Run: headless pygame with SDL's dummy video driver; simulated clock (each Clock.tick advances the game by its frame time, no real sleeping); random seed 0; keys injected as events and as key.get_pressed() state; mouse plan: one left click at the window centre at the start of phase 2, then a move to the lower-right quarter at the start of phase 3.
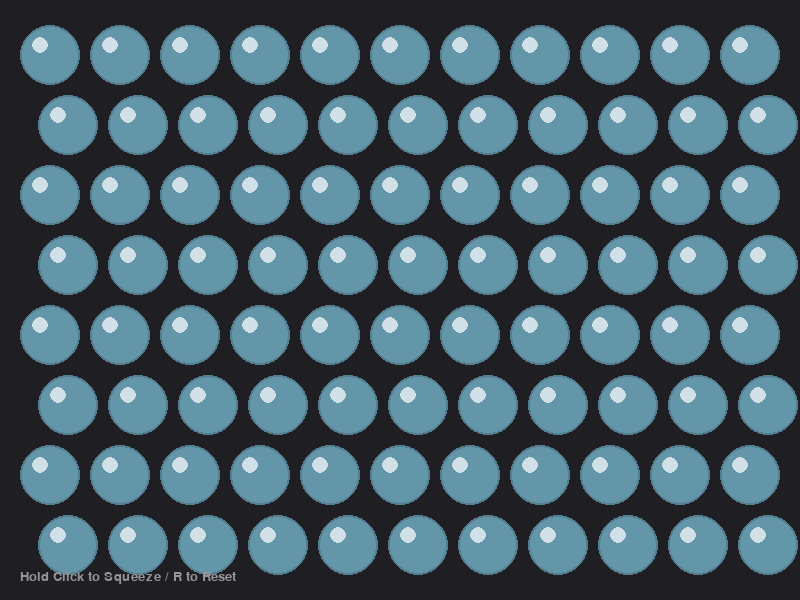
Frame 1 of 4 · flips 1–60 · no input
Frame 2 of 4 · flips 61–180 · clicked the window centre · tapped SPACE, RETURN · held RIGHT (→), D · screen unchanged from frame 1, image omitted
Frame 3 of 4 · flips 181–300 · moved the mouse to the lower-right quarter · held DOWN (↓), S · screen unchanged from frame 2, image omitted
Frame 4 of 4 · flips 301–420 · held LEFT (←), A, UP (↑), W · screen unchanged from frame 3, image omitted

The pygame program that drew these frames:

import pygame
import math
import random

# --- 設定パラメータ ---
WIDTH, HEIGHT = 800, 600
BG_COLOR = (30, 30, 35)  # 背景

# プチプチの設定
BUBBLE_RADIUS = 30  # 半径
SPACING = 70  # 間隔
COLOR_BUBBLE_BASE = (100, 150, 170)  # 通常時
COLOR_HIGHLIGHT = (255, 255, 255)  # 光沢
COLOR_STRESS = (200, 220, 255)  # 限界時
COLOR_POPPED = (60, 70, 80)  # 潰れた後

# 物理設定
POP_THRESHOLD = 1.0  # 破裂閾値
PRESSURE_SPEED = 0.04  # 押し込む速さ（少しゆっくりにして溜め感アップ）
RECOVERY_SPEED = 0.1  # 戻る速さ


class Particle:
    """弾けた時の破片"""

    def __init__(self, x, y):
        self.x = x
        self.y = y
        angle = random.uniform(0, math.pi * 2)
        speed = random.uniform(2, 8)
        self.vx = math.cos(angle) * speed
        self.vy = math.sin(angle) * speed
        self.life = 255
        self.size = random.randint(2, 5)

    def update(self):
        self.x += self.vx
        self.y += self.vy
        self.vy += 0.5  # 重力
        self.life -= 15  # フェードアウト

    def draw(self, screen):
        if self.life > 0:
            s = pygame.Surface((self.size * 2, self.size * 2), pygame.SRCALPHA)
            pygame.draw.circle(
                s, (200, 220, 255, max(0, self.life)), (self.size, self.size), self.size
            )
            screen.blit(s, (self.x - self.size, self.y - self.size))


class Bubble:
    def __init__(self, x, y):
        self.x = x
        self.y = y
        self.radius = BUBBLE_RADIUS

        self.pressure = 0.0  # 現在の圧力 (0.0 ~ 1.0)
        self.is_popped = False

        # 震え演出用
        self.shake_x = 0
        self.shake_y = 0

    def update(self, mouse_pos, mouse_pressed):
        if self.is_popped:
            return False

        # マウスとの距離
        dx = mouse_pos[0] - self.x
        dy = mouse_pos[1] - self.y
        dist = math.hypot(dx, dy)

        # 判定：マウスが乗っていて、かつ左クリックされている
        if dist < self.radius + 5 and mouse_pressed:
            # 圧力を高める
            if self.pressure < POP_THRESHOLD:
                self.pressure += PRESSURE_SPEED

                # 限界に近いと震える
                if self.pressure > 0.6:
                    shake_amount = (self.pressure - 0.6) * 8
                    self.shake_x = random.uniform(-shake_amount, shake_amount)
                    self.shake_y = random.uniform(-shake_amount, shake_amount)
            else:
                # 限界突破 -> 破裂
                self.pop()
                return True
        else:
            # 離すと圧力が戻る
            self.pressure -= RECOVERY_SPEED
            self.shake_x = 0
            self.shake_y = 0
            if self.pressure < 0:
                self.pressure = 0.0

        return False

    def pop(self):
        self.is_popped = True
        self.pressure = 0.0
        self.shake_x = 0
        self.shake_y = 0

    def draw(self, screen):
        cx = int(self.x + self.shake_x)
        cy = int(self.y + self.shake_y)

        if self.is_popped:
            # --- 潰れた状態 ---
            pygame.draw.circle(screen, COLOR_POPPED, (cx, cy), self.radius)
            # シワ
            pygame.draw.arc(
                screen, (40, 50, 60), (cx - 15, cy - 15, 30, 30), 0, 3.14, 2
            )
            pygame.draw.line(screen, (40, 50, 60), (cx - 10, cy), (cx + 10, cy + 5), 2)
        else:
            # --- 生きている状態 ---

            # 変形
            squish = self.pressure * 4

            # ★ここが修正ポイント：色の計算結果を整数(int)にする
            # floatのままだとエラーになるため変換
            base_c = tuple(
                min(255, max(0, int(c + (s - c) * self.pressure)))
                for c, s in zip(COLOR_BUBBLE_BASE, COLOR_STRESS)
            )

            # 本体
            pygame.draw.circle(screen, base_c, (cx, cy), int(self.radius + squish))

            # 影（右下）
            # 半透明を描くためにSurfaceを使う
            s_shadow = pygame.Surface(
                (self.radius * 2 + 10, self.radius * 2 + 10), pygame.SRCALPHA
            )
            pygame.draw.circle(
                s_shadow,
                (0, 0, 0, 40),
                (self.radius + 5, self.radius + 5),
                self.radius,
                width=2,
            )
            screen.blit(s_shadow, (cx - self.radius - 5, cy - self.radius - 5))

            # 凹み影（中心）
            if self.pressure > 0.1:
                shadow_radius = int(self.radius * 0.8 * self.pressure)
                if shadow_radius > 0:
                    s = pygame.Surface(
                        (shadow_radius * 2, shadow_radius * 2), pygame.SRCALPHA
                    )
                    alpha = int(100 * self.pressure)
                    pygame.draw.circle(
                        s,
                        (0, 0, 0, alpha),
                        (shadow_radius, shadow_radius),
                        shadow_radius,
                    )
                    screen.blit(s, (cx - shadow_radius, cy - shadow_radius))

            # ハイライト（光沢）
            hl_offset = 10 * (1.0 - self.pressure * 0.5)
            hl_pos_x = cx - hl_offset
            hl_pos_y = cy - hl_offset
            hl_radius = 8 + squish

            s_hl = pygame.Surface((40, 40), pygame.SRCALPHA)
            pygame.draw.circle(s_hl, (*COLOR_HIGHLIGHT, 180), (20, 20), hl_radius)
            screen.blit(s_hl, (hl_pos_x - 20, hl_pos_y - 20))


def main():
    pygame.init()
    screen = pygame.display.set_mode((WIDTH, HEIGHT))
    pygame.display.set_caption("Bubble Wrap: Press and Hold to Pop")
    clock = pygame.time.Clock()
    font = pygame.font.SysFont("Arial", 20)

    bubbles = []
    # 配置計算
    cols = int(WIDTH // SPACING)
    rows = int(HEIGHT // SPACING)

    offset_x = (WIDTH - (cols * SPACING)) / 2 + SPACING / 2
    offset_y = (HEIGHT - (rows * SPACING)) / 2 + SPACING / 2

    for r in range(rows):
        for c in range(cols):
            shift = (SPACING // 2) if r % 2 == 1 else 0
            bx = offset_x + c * SPACING + shift - (SPACING // 4 if r % 2 == 1 else 0)
            by = offset_y + r * SPACING

            # 画面内チェック
            if 0 < bx < WIDTH and 0 < by < HEIGHT:
                bubbles.append(Bubble(bx, by))

    particles = []

    running = True
    while running:
        mouse_pos = pygame.mouse.get_pos()
        mouse_pressed = pygame.mouse.get_pressed()[0]

        for event in pygame.event.get():
            if event.type == pygame.QUIT:
                running = False
            elif event.type == pygame.KEYDOWN:
                if event.key == pygame.K_r:
                    for b in bubbles:
                        b.is_popped = False
                        b.pressure = 0

        # 更新
        for b in bubbles:
            if b.update(mouse_pos, mouse_pressed):
                # 破裂
                for _ in range(12):
                    particles.append(Particle(b.x, b.y))

        particles = [p for p in particles if p.life > 0]
        for p in particles:
            p.update()

        # 描画
        screen.fill(BG_COLOR)

        for b in bubbles:
            b.draw(screen)

        for p in particles:
            p.draw(screen)

        text = font.render("Hold Click to Squeeze / R to Reset", True, (150, 150, 150))
        screen.blit(text, (20, HEIGHT - 30))

        pygame.display.flip()
        clock.tick(60)

    pygame.quit()


if __name__ == "__main__":
    main()
